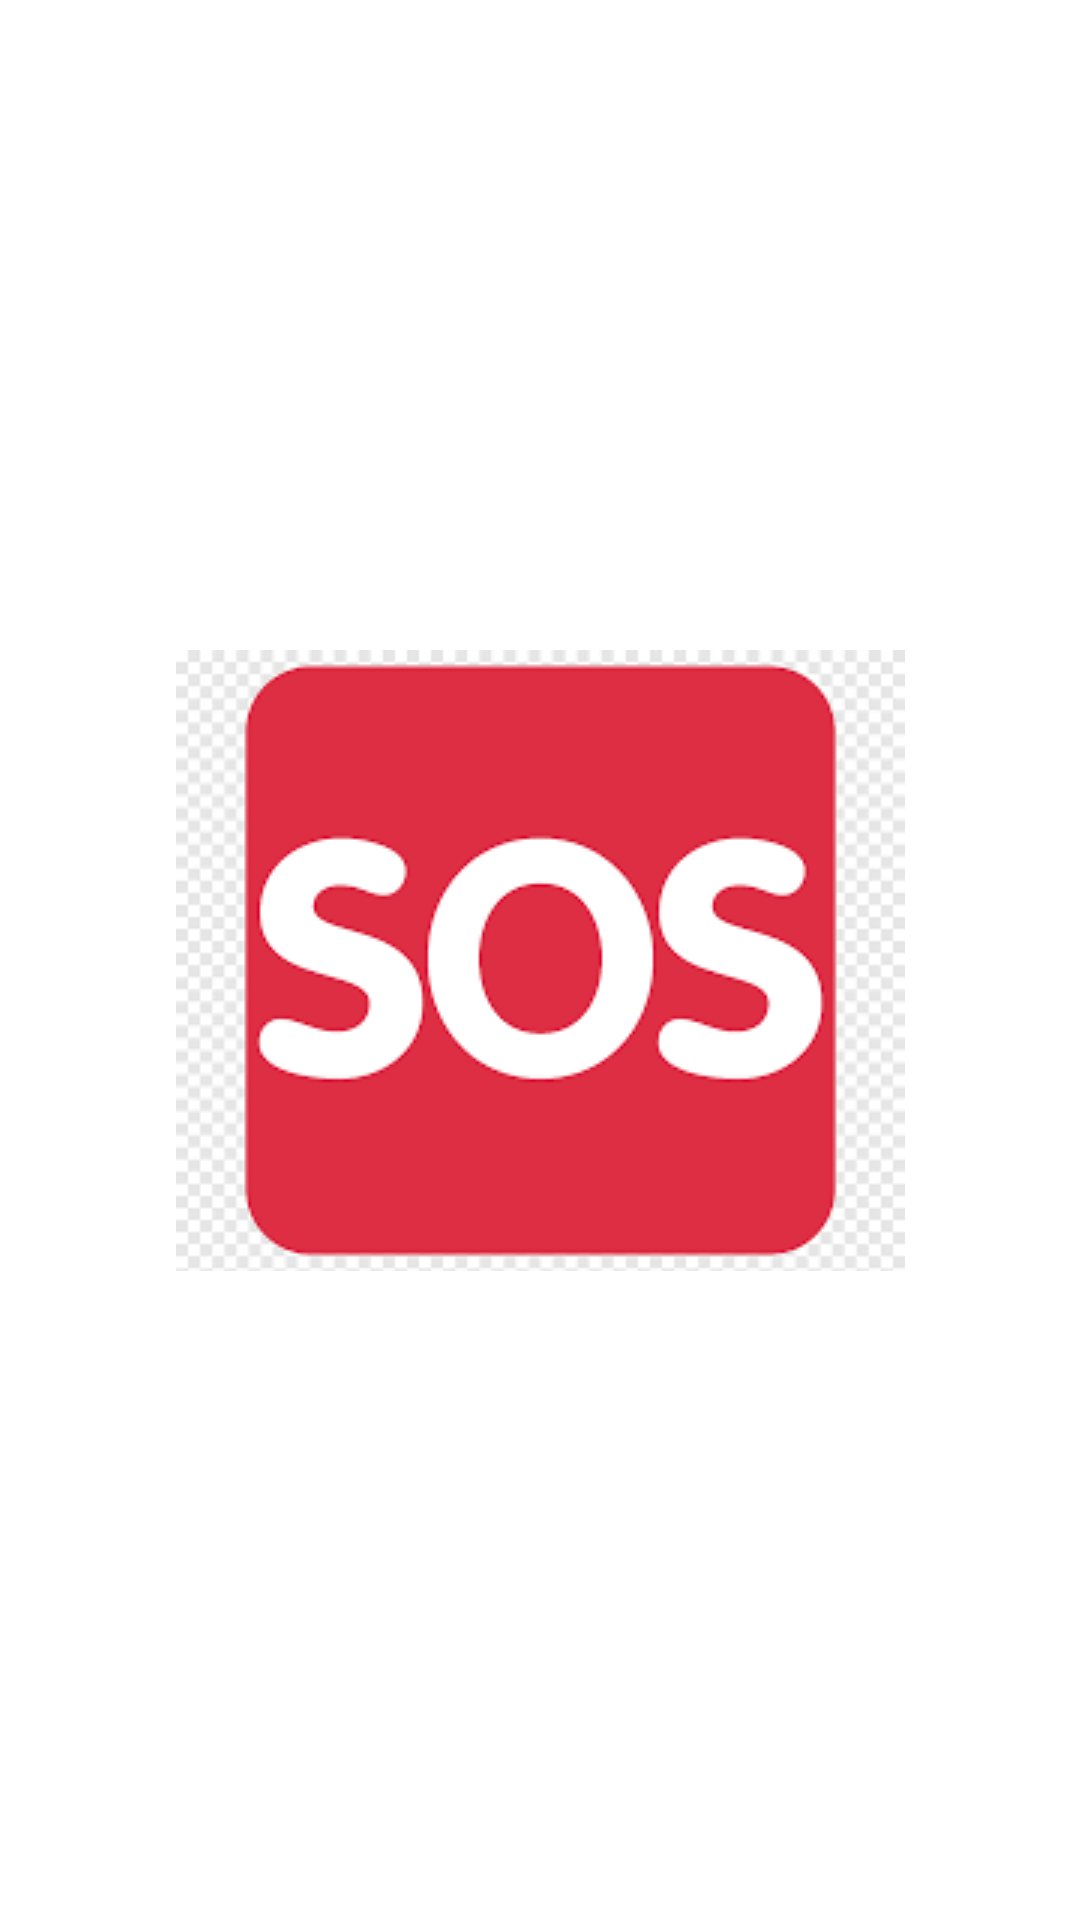

Write the Android layout XML for this screen, with the resource values it uses.
<!-- AndroidManifest.xml: application theme Theme.10001 -->
<!-- res/layout/activity_main.xml -->
<?xml version="1.0" encoding="utf-8"?>
<androidx.constraintlayout.widget.ConstraintLayout xmlns:android="http://schemas.android.com/apk/res/android"
    xmlns:app="http://schemas.android.com/apk/res-auto"
    xmlns:tools="http://schemas.android.com/tools"
    android:layout_width="match_parent"
    android:layout_height="match_parent"
    tools:context=".MainActivity">

    <ImageView
        android:id="@+id/imageView"
        android:layout_width="wrap_content"
        android:layout_height="wrap_content"
        android:layout_marginStart="84dp"
        android:layout_marginTop="262dp"
        android:layout_marginEnd="84dp"
        android:layout_marginBottom="262dp"
        app:layout_constraintBottom_toBottomOf="parent"
        app:layout_constraintEnd_toEndOf="parent"
        app:layout_constraintStart_toStartOf="parent"
        app:layout_constraintTop_toTopOf="parent"
        app:srcCompat="@drawable/appicon" />
</androidx.constraintlayout.widget.ConstraintLayout>
<!-- resources referenced by this layout -->
<resources>
  <!-- drawable appicon: png bitmap (drawable-v24, 8767 bytes) -->
  <style name="Theme.10001" parent="Theme.MaterialComponents.DayNight.NoActionBar">
          
          <item name="colorPrimary">@color/purple_500</item>
          <item name="colorPrimaryVariant">@color/purple_700</item>
          <item name="colorOnPrimary">@color/white</item>
          
          <item name="colorSecondary">@color/teal_200</item>
          <item name="colorSecondaryVariant">@color/teal_700</item>
          <item name="colorOnSecondary">@color/black</item>
          
          <item name="android:statusBarColor" tools:targetApi="l">?attr/colorPrimaryVariant</item>
          
      </style>
  <!-- not gathered from this repository: default colours our renderer supplied (Android Studio template values) -->
  <color name="purple_500">#FF6200EE</color>
  <color name="purple_700">#FF3700B3</color>
  <color name="teal_200">#FF03DAC5</color>
  <color name="teal_700">#FF018786</color>
  <color name="black">#FF000000</color>
  <color name="white">#FFFFFFFF</color>
</resources>
